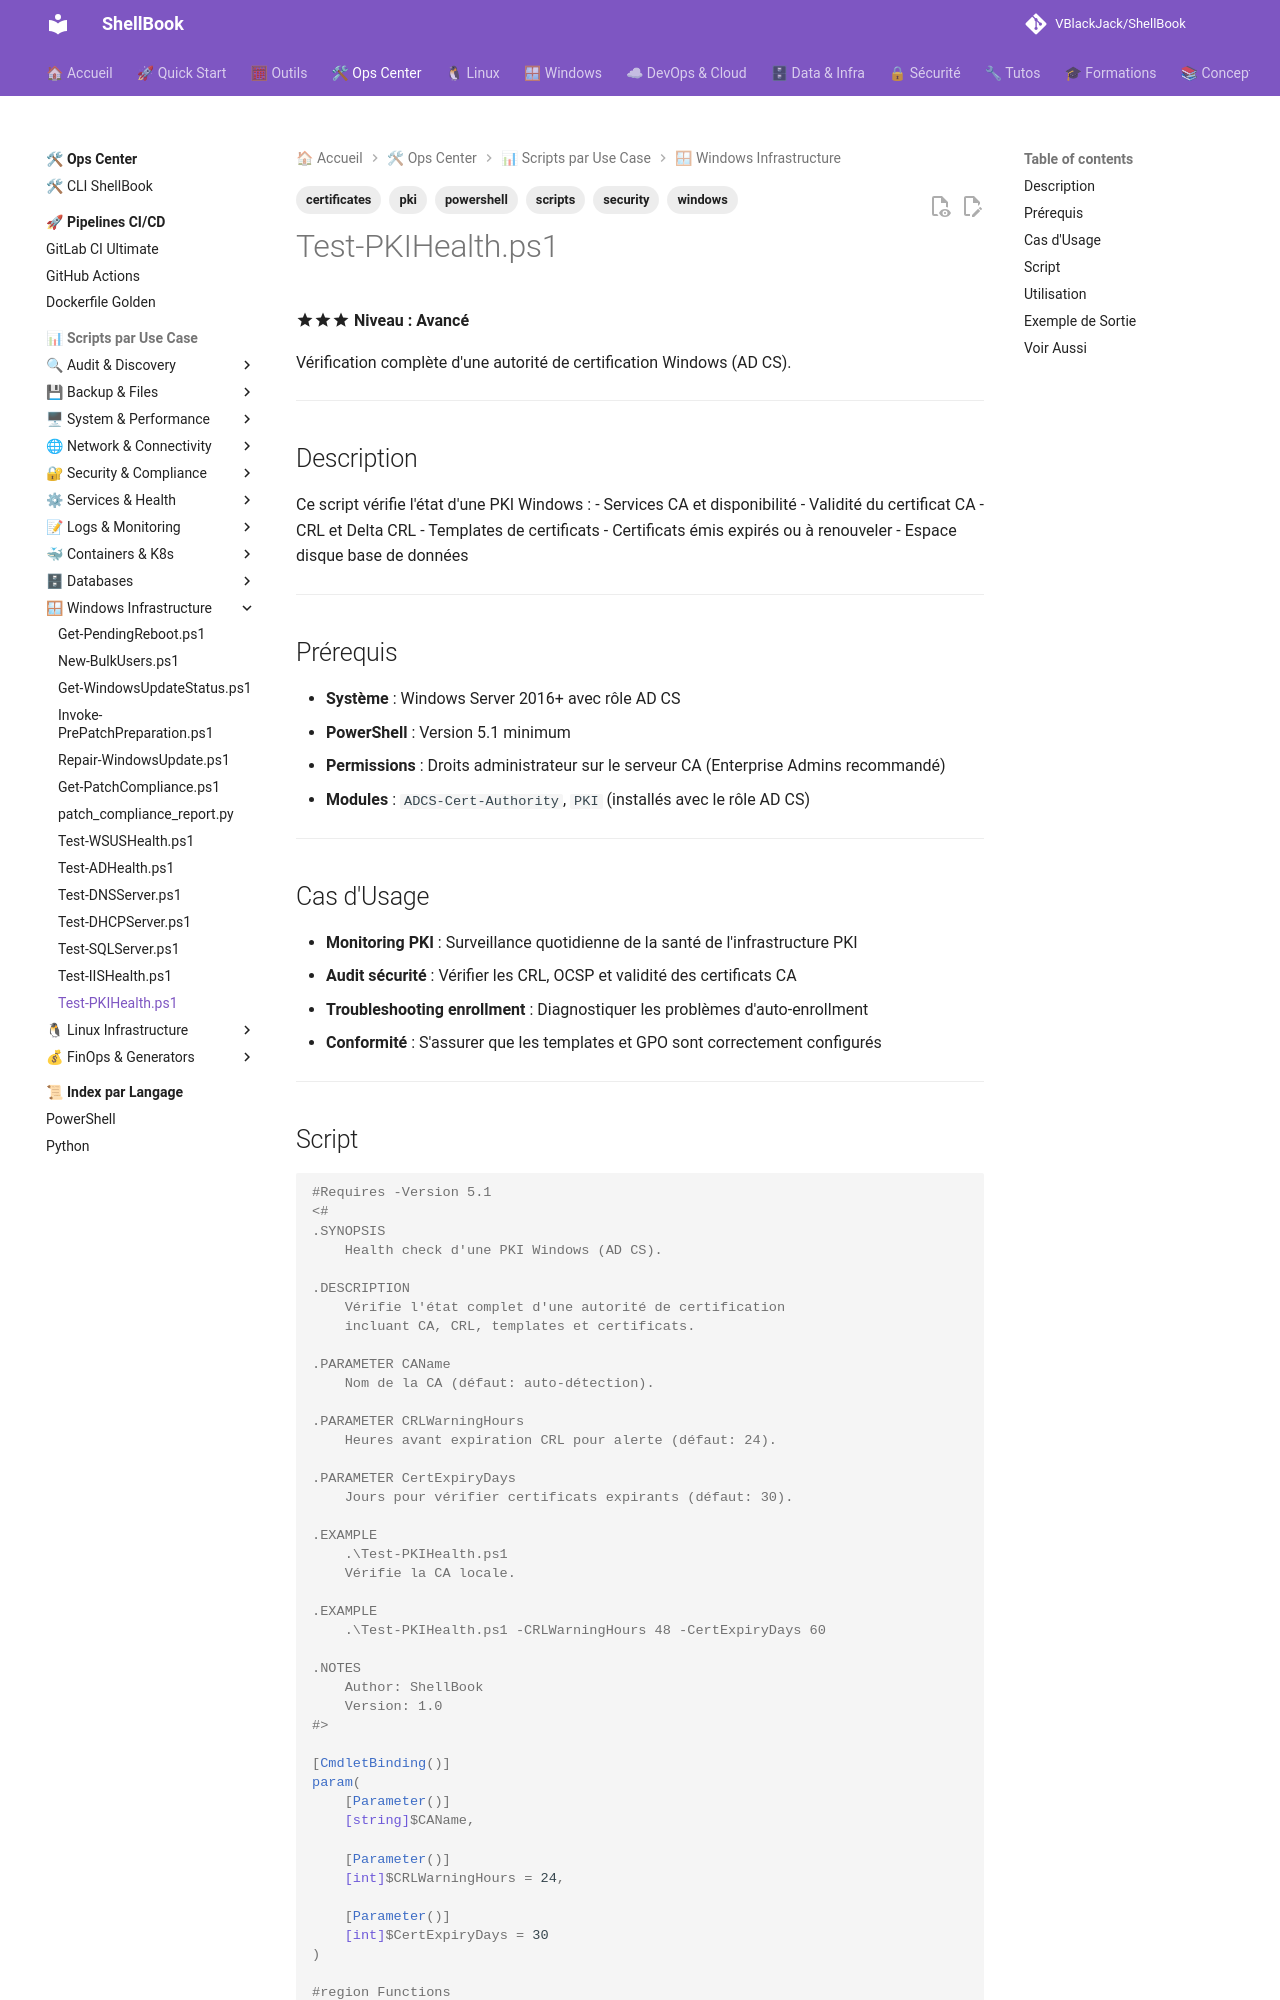

repository: VBlackJack/ShellBook · page: scripts/powershell/Test-PKIHealth/index.html · generator: mkdocs

---
tags:
  - scripts
  - powershell
  - pki
  - certificates
  - windows
  - security
---

# Test-PKIHealth.ps1

:material-star::material-star::material-star: **Niveau : Avancé**

Vérification complète d'une autorité de certification Windows (AD CS).

---

## Description

Ce script vérifie l'état d'une PKI Windows :
- Services CA et disponibilité
- Validité du certificat CA
- CRL et Delta CRL
- Templates de certificats
- Certificats émis expirés ou à renouveler
- Espace disque base de données

---

## Prérequis

- **Système** : Windows Server 2016+ avec rôle AD CS
- **PowerShell** : Version 5.1 minimum
- **Permissions** : Droits administrateur sur le serveur CA (Enterprise Admins recommandé)
- **Modules** : `ADCS-Cert-Authority`, `PKI` (installés avec le rôle AD CS)

---

## Cas d'Usage

- **Monitoring PKI** : Surveillance quotidienne de la santé de l'infrastructure PKI
- **Audit sécurité** : Vérifier les CRL, OCSP et validité des certificats CA
- **Troubleshooting enrollment** : Diagnostiquer les problèmes d'auto-enrollment
- **Conformité** : S'assurer que les templates et GPO sont correctement configurés

---
